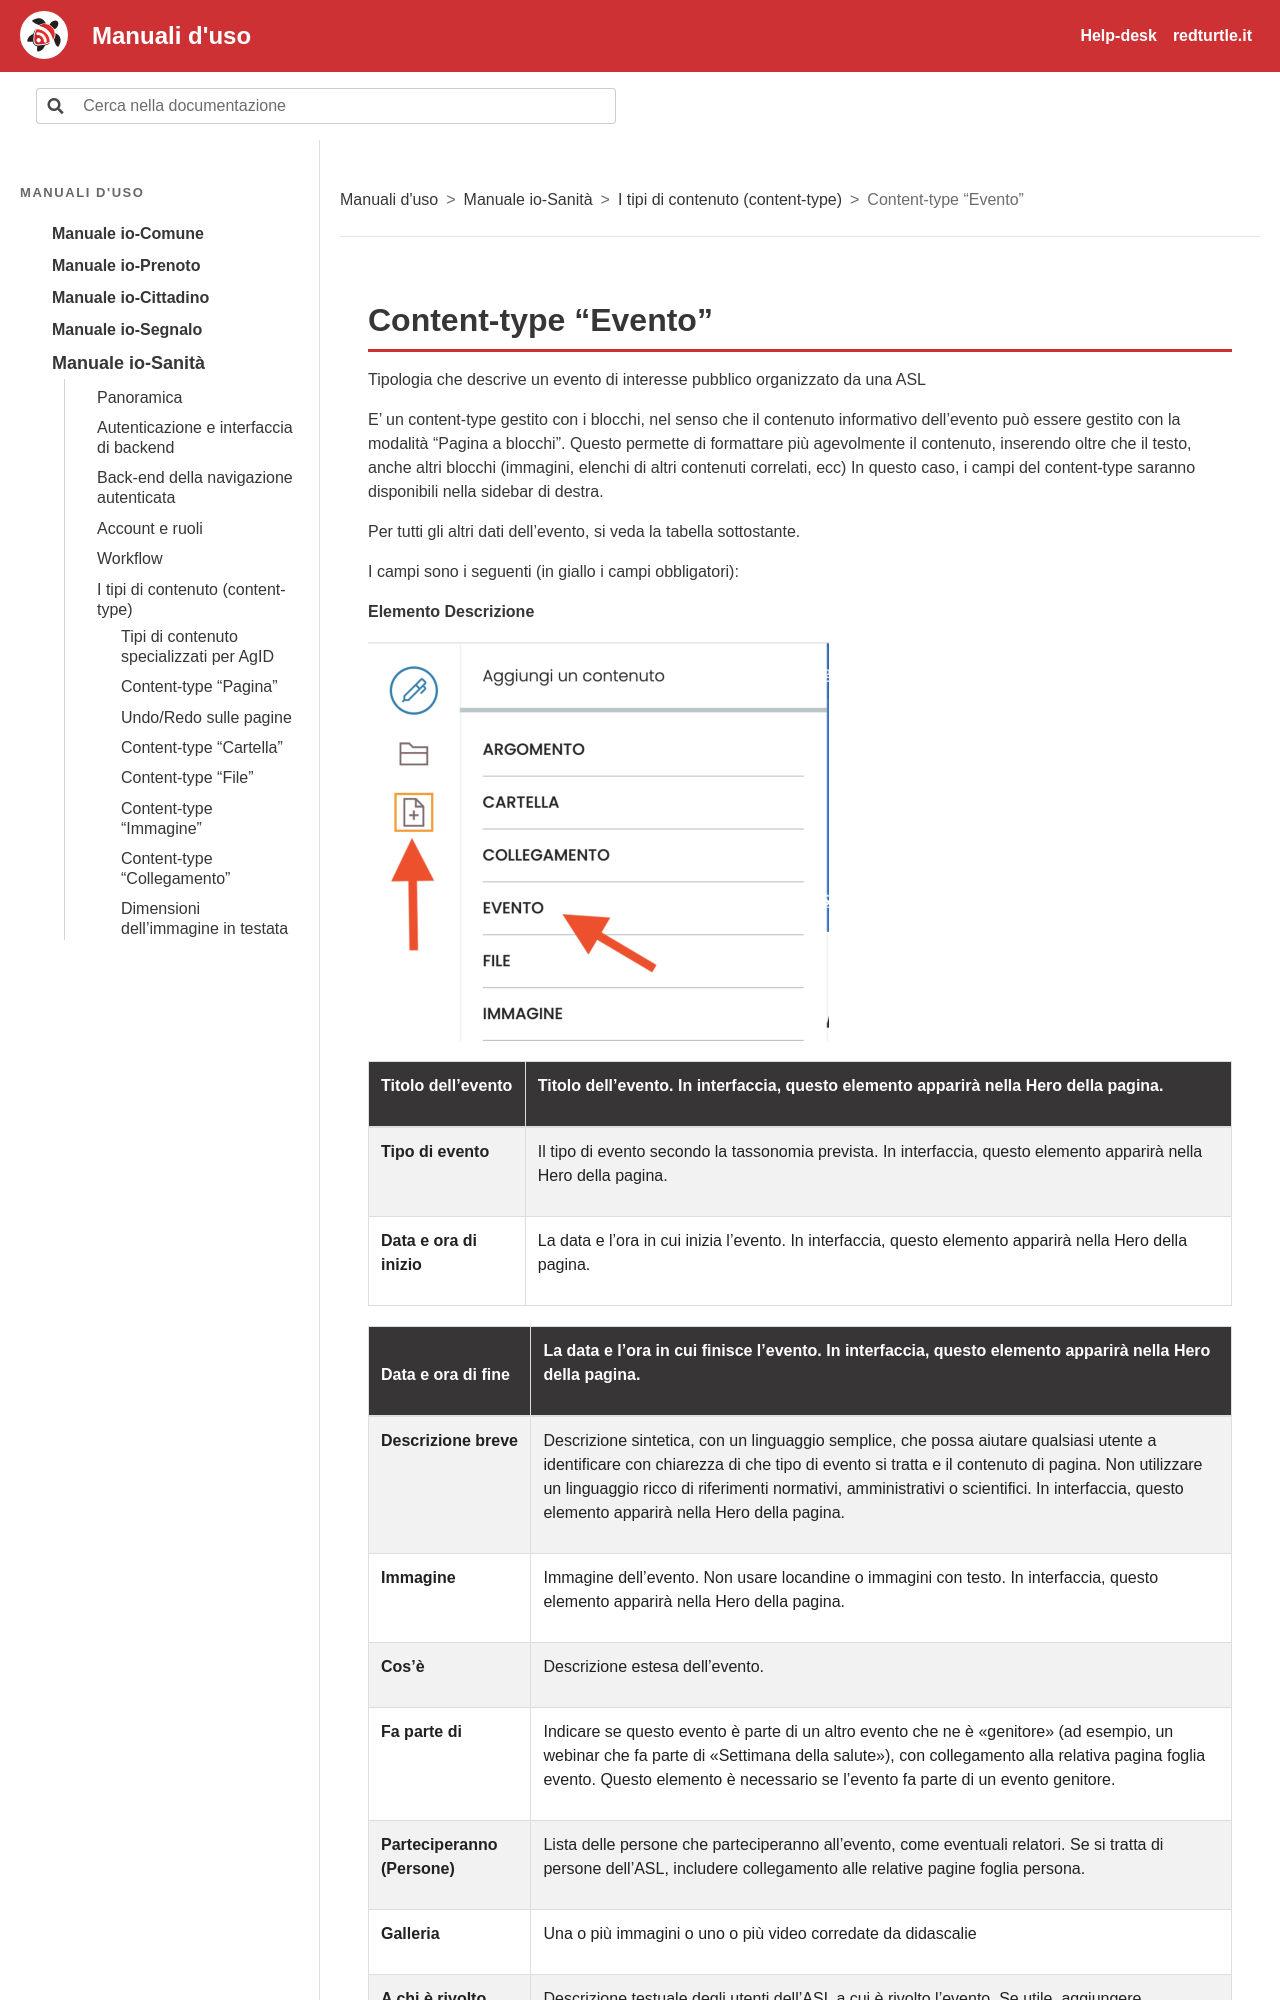

repository: RedTurtle/iocomune-docs · page: manuale-io-sanita/i-tipi-di-contenuto-content-type/content-type-evento.html · generator: sphinx

# Content-type “Evento”

Tipologia che descrive un evento di interesse pubblico organizzato da una ASL

E’ un content-type gestito con i blocchi, nel senso che il contenuto informativo dell’evento può essere gestito con la modalità “Pagina a blocchi”. Questo permette di formattare più agevolmente il contenuto, inserendo oltre che il testo, anche altri blocchi (immagini, elenchi di altri contenuti correlati, ecc) In questo caso, i campi del content-type saranno disponibili nella sidebar di destra.

Per tutti gli altri dati dell’evento, si veda la tabella sottostante.

I campi sono i seguenti (in giallo i campi obbligatori):

**Elemento** **Descrizione**

![Schermata: Content-type “Evento”](../img/p107-0.png)

|Titolo dell'evento|Titolo dell'evento. In interfaccia, questo elemento apparirà nella Hero della pagina.|
|---|---|
|**Tipo di evento**|Il tipo di evento secondo la tassonomia prevista. In interfaccia, questo elemento apparirà nella Hero della pagina.|
|**Data e ora di inizio**|La data e l'ora in cui inizia l'evento. In interfaccia, questo elemento apparirà nella Hero della pagina.|

|Data e ora di fine|La data e l'ora in cui finisce l'evento. In interfaccia, questo elemento apparirà nella Hero della pagina.|
|---|---|
|**Descrizione breve**|Descrizione sintetica, con un linguaggio semplice, che possa aiutare qualsiasi utente a identificare con chiarezza di che tipo di evento si tratta e il contenuto di pagina. Non utilizzare un linguaggio ricco di riferimenti normativi, amministrativi o scientifici. In interfaccia, questo elemento apparirà nella Hero della pagina.|
|**Immagine**|Immagine dell'evento. Non usare locandine o immagini con testo. In interfaccia, questo elemento apparirà nella Hero della pagina.|
|**Cos'è**|Descrizione estesa dell'evento.|
|**Fa parte di**|Indicare se questo evento è parte di un altro evento che ne è "genitore" (ad esempio, un webinar che fa parte di "Settimana della salute"), con collegamento alla relativa pagina foglia evento. Questo elemento è necessario se l'evento fa parte di un evento genitore.|
|**Parteciperanno (Persone)**|Lista delle persone che parteciperanno all'evento, come eventuali relatori. Se si tratta di persone dell'ASL, includere collegamento alle relative pagine foglia persona.|
|**Galleria**|Una o più immagini o uno o più video corredate da didascalie|
|**A chi è rivolto**|Descrizione testuale degli utenti dell'ASL a cui è rivolto l'evento. Se utile, aggiungere l'indicazione delle voci della Tassonomia Utenti associabili a questo evento. Non usare i tag Utenti se l'evento è rivolto a tutti gli utenti dell'ASL.|
